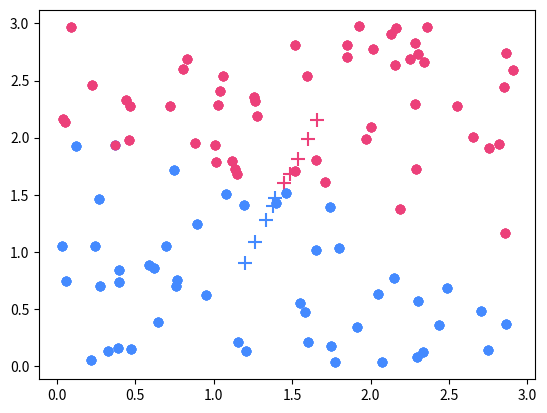

The script that saved this image:
from collections import defaultdict

import numpy as np
from matplotlib import pyplot as plt
import random
import math
import time

color_dict = defaultdict()


def init_color_dict(number_of_clusters):
    color_dict[0] = '#448aff'
    color_dict[1] = '#ec407a'
    color_dict[2] = '#00e676'
    color_dict[3] = '#ff6f00'
    color_dict[4] = '#ef9a9a'
    for i in range(5, number_of_clusters):
        color_dict[i] = np.random.rand(1, 3)


# generate n data each with d features
def generate_dataset(n, d, data_min, data_max):
    res = []
    for i in range(n):
        sub = []
        for j in range(d):
            sub.append(random.uniform(data_min, data_max))
        res.append(sub)
    return res


def print_dataset(dataset):
    print(np.asarray(dataset))

def plot_2d_dataset(dataset, markers=None, labels=None):
    # x, y = np.asarray(dataset).T
    if labels is None:
        labels = []
    if markers is None:
        markers = []

    for i in range(len(dataset)):
        point = dataset[i]
        plt.scatter(point[0], point[1], c=color_dict[labels[i]])

    for marker in markers:
        plt.scatter(marker[0], marker[1], s=100, c=color_dict[markers.index(marker)], marker='+')
    plt.show()
    #plt.savefig(str(time.time()) + '.png')
    #plt.close()


def plot_with_markers(clusters, dataset, membership):
    labels = get_cluster_label(membership)
    plot_2d_dataset(dataset, markers=clusters, labels=labels)


# return a n * c membership function
# n = number of data
# c = number of clusters
def generate_random_membership_function(n, c):
    membership = np.random.rand(n, c)
    summation = [sum(center) for center in membership]
    normalized = []
    for i in range(len(membership)):
        tmp = []
        for d in membership[i]:
            tmp.append(d / summation[i])
        normalized.append(tmp)
    return normalized


# calculate weighted average of data points
# for each cluster i calculate sigma[k from 1 to n]((U_ik)^m * DATA_k)/sigma[k from 1 to n]((U_ik)^m)
# m is fuzziness parameter
def update_cluster_centers(dataset, membership_matrix, m):
    number_of_clusters = len(membership_matrix[0])
    cluster_centers = []
    for i in range(number_of_clusters):
        u_ik = list(zip(*membership_matrix))[i]
        u_ik_m = [x ** m for x in u_ik]
        sigma_u_ik_m = sum(u_ik_m)  # i is fixed
        weighted_data = []
        for k in range(len(dataset)):
            weighted_vector = []
            for f in range(len(dataset[k])):  # iterate over features
                weighted_vector.append(u_ik_m[k] * dataset[k][f])
            weighted_data.append(weighted_vector)
        sigma_data_u_ik_m = [sum(x) for x in list(zip(*weighted_data))]
        cluster_centers.append([sigma_data_u_ik_m[d]/sigma_u_ik_m for d in range(len(sigma_data_u_ik_m))])
    return cluster_centers


def euclidean_distance(p, q):
    summation = 0
    for i in range(len(p)):
        summation += (p[i] - q[i]) ** 2
    return math.sqrt(summation)


def update_membership_matrix(dataset, clusters, m):
    membership_matrix = []
    fuzzy_power = float(2 / (m-1))
    n = len(dataset)
    c = len(clusters)
    for i in range(n):
        denom = sum([(1/euclidean_distance(dataset[i], clusters[x])) ** fuzzy_power for x in range(c)])
        membership = []
        for j in range(c):
            num = (1/euclidean_distance(dataset[i], clusters[j])) ** fuzzy_power
            membership.append(num/denom)
        membership_matrix.append(membership)
    return membership_matrix


def get_cluster_label(membership_matrix):
    res = []
    for membership in membership_matrix:
        max_index = membership.index(max(membership))
        res.append(max_index)
    return res


def fcm(cluster_no, iterations, dataset, m=2):
    c = cluster_no
    n = len(dataset)
    membership = generate_random_membership_function(n, c)
    clusters = []
    for i in range(iterations):
        clusters = update_cluster_centers(dataset, membership, m)
        membership = update_membership_matrix(dataset, clusters, m)
        plot_with_markers(clusters, dataset, membership)
    return clusters, membership


def run_fcm_on_a_2d_dataset():
    features = 2
    number_of_data = 100
    number_of_clusters = 2
    iterations = 5
    data_max = 3
    data_min = 0
    dataset = generate_dataset(number_of_data, features, data_min, data_max)
    init_color_dict(number_of_clusters)
    cc, mm = fcm(number_of_clusters, iterations, dataset)
    print("cluster centers:")
    print_dataset(cc)

if __name__ == '__main__':
    run_fcm_on_a_2d_dataset()